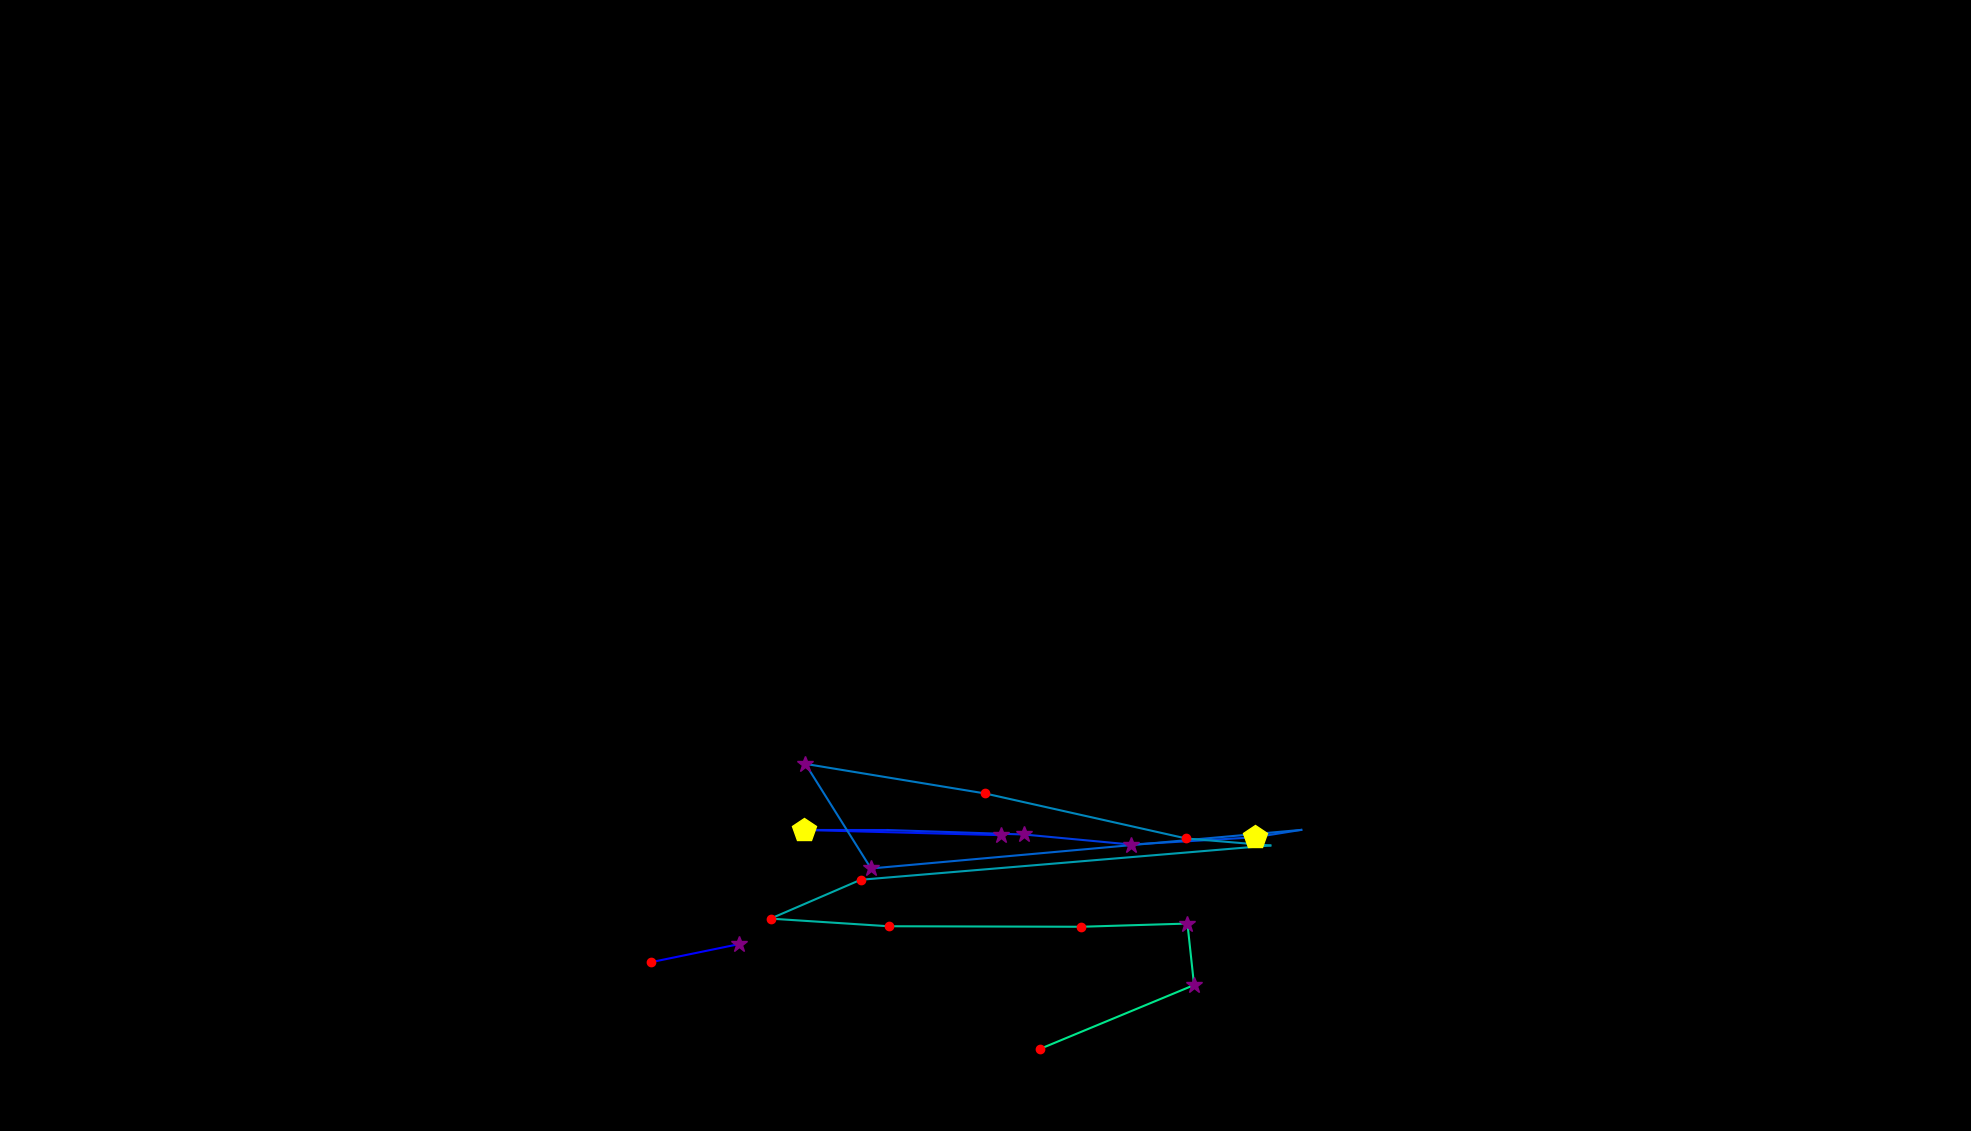

The table this chart was drawn from, first rows:
, fixation_id, timestamp, avg_gaze_x, avg_gaze_y, duration
0, 162.0, 45651, 845.1, 219.2, 180.8
1, 163.0, 46024, 959.8, 242.7, 361.5
2, 165.0, 46711, 1300, 384.2, 289.2
3, 166.0, 47097, 1044, 390.9, 458
4, 167.0, 47844, 1153, 390.9, 12.05
5, 168.0, 48109, 1330, 385.1, 301.3
6, 169.0, 48447, 1469, 372, 289.2
7, 170.0, 48796, 1630, 381.4, 433.9
8, 171.0, 49266, 1690, 391.1, 24.1
9, 172.0, 49459, 1131, 341, 265.1
10, 173.0, 49748, 1046, 476.7, 277.2
11, 174.0, 50086, 1279, 438.4, 168.7
12, 175.0, 50327, 1541, 379.9, 156.7
13, 176.0, 50520, 1650, 370.8, 96.41
14, 177.0, 50809, 1118, 326.3, 204.9
15, 178.0, 51038, 1001, 275.8, 204.9
16, 179.0, 51279, 1154, 265.9, 156.7
17, 180.0, 51472, 1404, 265.2, 168.7
18, 181.0, 51676, 1542, 269.4, 337.4
19, 182.0, 52050, 1551, 189.5, 385.6
20, 183.0, 52508, 1350, 106.4, 144.6
